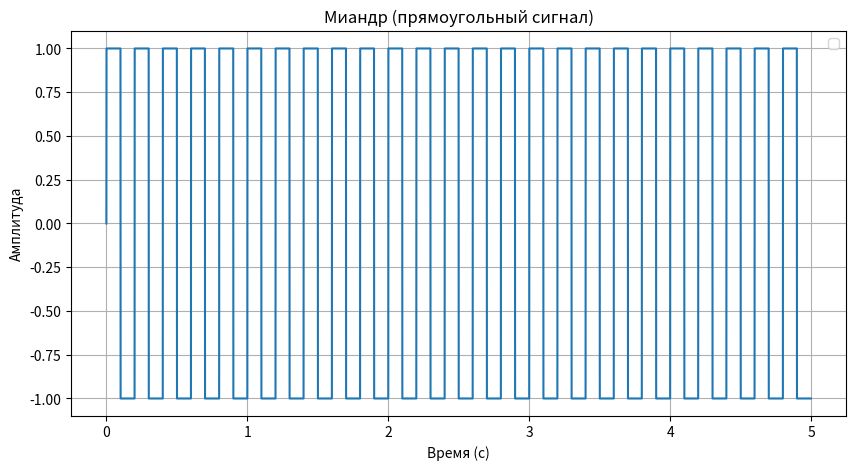

This figure's Python source:
import numpy as np
import matplotlib.pyplot as plt

x_values = np.linspace(0, 40 * np.pi, 1000) 
y_values = np.sin(x_values + np.pi)         
fft_values = np.fft.fft(y_values)            
amplitude = np.abs(fft_values)             
frequency = np.fft.fftfreq(len(x_values), x_values[1] - x_values[0])
frequency_second = 5
sampling_rate = 1000   # Гц
duration = 5 # Время
positive_freqs = frequency[:len(frequency)//2]  
positive_amplitude = amplitude[:len(amplitude)//2]
"""
plt.figure(figsize=(12, 6))
plt.plot(x_values, y_values, linewidth=2, color='blue')  
plt.title('График функции синуса от 0 до 40π')
plt.xlabel('x')
plt.ylabel('sin(x)')
plt.grid(True)
plt.show()

plt.figure(figsize=(12, 6))
plt.plot(positive_freqs, positive_amplitude, linewidth=2, color='red')
plt.title('Спектр частот (Быстрое преобразование Фурье)')
plt.xlabel('Частота')
plt.ylabel('Амплитуда')
plt.grid(True)
plt.show()
"""
time = np.linspace(0, duration, int(sampling_rate * duration), endpoint=False)
square_wave = np.sign(np.sin(2 * np.pi * frequency_second* time))

plt.figure(figsize=(10, 5))
plt.plot(time, square_wave)
plt.title('Миандр (прямоугольный сигнал)')
plt.xlabel('Время (с)')
plt.ylabel('Амплитуда')
plt.grid(True)
plt.legend()
plt.show()
